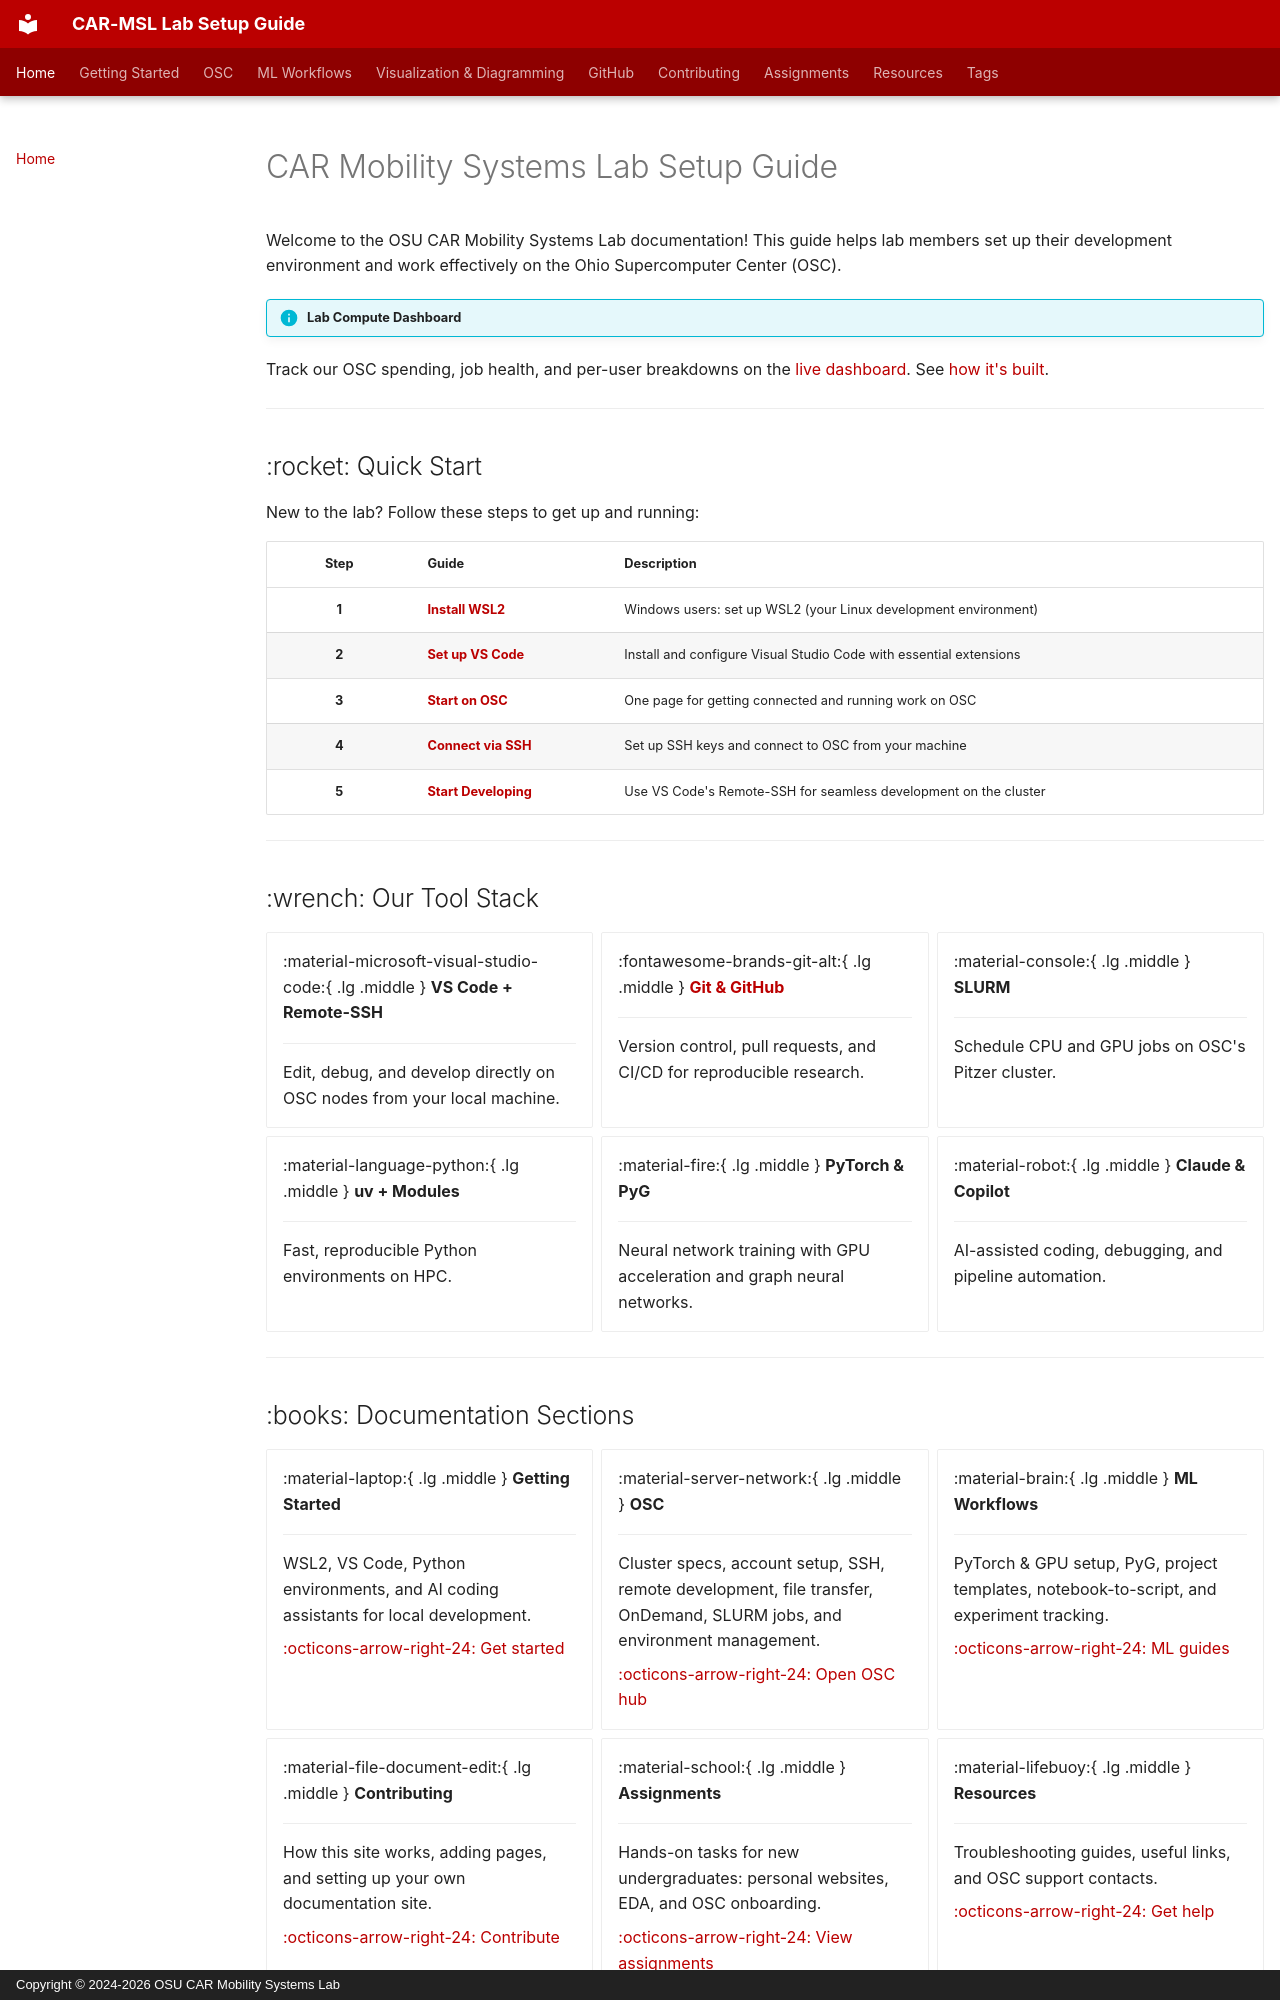

repository: frenken-lab/lab-docs · page: index.html · generator: mkdocs · copyright: Copyright © 2024-2026 OSU CAR Mobility Systems Lab

---
hide:
  - toc
---
<!-- last-reviewed: 2026-05-09 -->
# CAR Mobility Systems Lab Setup Guide

Welcome to the OSU CAR Mobility Systems Lab documentation! This guide helps lab members set up their development environment and work effectively on the Ohio Supercomputer Center (OSC).

!!! info "Lab Compute Dashboard"
   Track our OSC spending, job health, and per-user breakdowns on the [live dashboard](https://huggingface.co/spaces/buckeyeguy/osc-usage-dashboard). See [how it's built](ml-workflows/ml-workflow.md#hugging-face-spaces).

---

## :rocket: Quick Start

New to the lab? Follow these steps to get up and running:

| Step | Guide | Description |
|:----:|-------|-------------|
| **1** | **[Install WSL2](getting-started/wsl-setup.md)** | Windows users: set up WSL2 (your Linux development environment) |
| **2** | **[Set up VS Code](getting-started/vscode-setup.md)** | Install and configure Visual Studio Code with essential extensions |
| **3** | **[Start on OSC](osc/index.md)** | One page for getting connected and running work on OSC |
| **4** | **[Connect via SSH](osc-basics/osc-ssh-connection.md)** | Set up SSH keys and connect to OSC from your machine |
| **5** | **[Start Developing](osc-basics/osc-remote-development.md)** | Use VS Code's Remote-SSH for seamless development on the cluster |

---

## :wrench: Our Tool Stack

<div class="grid cards" markdown>

-   :material-microsoft-visual-studio-code:{ .lg .middle } **VS Code + Remote-SSH**

    ---

    Edit, debug, and develop directly on OSC nodes from your local machine.

-   :fontawesome-brands-git-alt:{ .lg .middle } **[Git & GitHub](github/git-fundamentals.md)**

    ---

    Version control, pull requests, and CI/CD for reproducible research.

-   :material-console:{ .lg .middle } **SLURM**

    ---

    Schedule CPU and GPU jobs on OSC's Pitzer cluster.

-   :material-language-python:{ .lg .middle } **uv + Modules**

    ---

    Fast, reproducible Python environments on HPC.

-   :material-fire:{ .lg .middle } **PyTorch & PyG**

    ---

    Neural network training with GPU acceleration and graph neural networks.

-   :material-robot:{ .lg .middle } **Claude & Copilot**

    ---

    AI-assisted coding, debugging, and pipeline automation.

</div>

---
